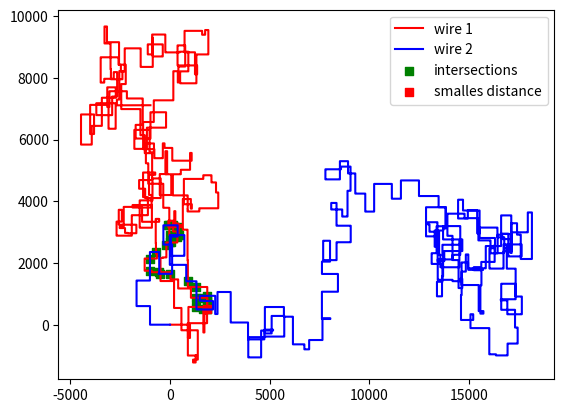

This figure's Python source:
"""
Day 3: Crossed Wires - Part1 
Find intersection point with lowest manhatten distance to the origin

"""
import numpy as np
import time
import matplotlib.pyplot as plt
from operator import add
# Load data
wire1_instructions = "R1003,D430,L108,D570,R459,U7,L68,D232,L130,U93,R238,U951,L821,U723,L370,U873,L680,U749,R110,U17,R185,U484,R550,U356,L212,U350,L239,D208,R666,U70,L369,U448,R54,D402,R165,D375,L468,U886,L303,U779,L752,U664,L120,U643,R405,D288,L220,U727,L764,D615,R630,U688,R961,U499,L782,D852,L743,U443,R355,U856,L795,U235,L876,D511,L108,U637,R427,D338,L699,D911,L506,D607,L539,U977,R654,D634,L196,U944,R922,D774,R358,U828,L970,D386,R795,U602,R249,U793,L171,D217,L476,D123,L179,U820,R895,D239,R363,D629,L226,D811,R962,D848,R218,D581,R369,D872,L653,D281,R304,D302,R780,U636,L413,D712,L642,D886,R613,U736,L968,D82,R953,U408,L130,U654,R312,U74,L610,D798,R242,D586,L808,D664,L764,U455,R264,U384,L154,D484,R883,D276,L423,U11,L145,U156,L268,U46,R202,U641,R920,D483,R859,U94,L173,D796,R11,D328,R48,D161,L615,D396,R350,D48,R946,D233,R385,D294,R640,D301,R810,D824,L969,D469,R34,U995,R750,D827,R52,U606,R143,U868,L973,U863,L17,U995,L236,U994,R403,D312,R49,U143,L399,U821,R974,U119,R410,D233,R228,D326,R112,D512,L950,D103,L590,U80,R7,U441,L744,U643,L80,D631,L576,U680,R369,U741,L87,D748,R773,U145,R464,U546,R80,D251,L972,U414,L390,U148,L84,D481,L425,U293,L564,U880,R535,U703,R981,U944,R224,D366,R29,U517,R342,U686,L384,D650,R983,D287,L108,U713,L523,U695,R881,D126,R151,U153,R161,D791,L599,D936,L816,U387,R411,U637,L434,D22,L720,U579,L661,D644,L220,U325,R753,D392,L503,U617,R1,D956,L607,U602,L800,D749,L193,U215,L91,U733,L606,U510,L124,D550,R303,D835,R19,D326,R577,U265,L156,D924,L122,D186,R803,U3,R879"
wire2_instructions = "L1003,U603,L675,U828,R671,U925,R466,D707,L39,U1,R686,U946,L438,U626,R714,D365,L336,D624,R673,U672,L729,D965,R824,D533,R513,D914,R829,U275,L424,U10,L244,U158,R779,D590,R116,U714,R662,D989,R869,D547,R817,U315,R439,D29,L599,D870,L645,U656,R845,U19,R960,U669,L632,D567,L340,U856,R955,D314,R452,D896,R574,D162,R240,U302,R668,U706,R394,D24,L422,U884,R804,U576,L802,U400,R405,U676,L344,D628,R672,U580,R710,U536,L712,U738,L266,D212,R552,D229,R265,U835,R152,U784,L478,D87,L783,D327,R728,U590,R408,D397,R363,D654,R501,D583,R445,U897,R888,D480,R455,U593,R906,D506,R985,D361,R361,D619,L462,D873,L248,D348,R540,D578,L274,D472,R254,U647,R54,U681,L33,U343,R913,U120,L64,D849,L953,U407,L64,U744,L482,U240,L82,U69,R480,D796,L137,U527,R428,U67,R123,U688,L985,D944,R583,D804,R331,U328,R906,U376,L966,U433,R863,D931,L315,D9,L77,D141,L738,D661,R742,D44,R383,U78,R106,D301,L186,U907,L304,U786,L256,U718,R861,D145,R694,D721,R607,D418,R358,U600,R228,D139,R476,D451,L49,U616,L491,U8,R371,D735,R669,U388,L905,D282,L430,U491,L775,U891,L831,U350,L247,D609,R489,U266,R468,D748,R134,U187,R882,D315,R344,D363,R349,U525,R831,U644,R207,D563,L1,D946,L559,U789,L187,U370,L284,D910,L394,D560,L705,U661,R272,U109,L12,D554,L670,D169,L375,D100,R382,D491,L53,D916,R152,U82,L236,U845,L860,U732,R327,D190,R888,U722,R770,U993,R509,D970,L225,D756,R444,D992,L746,D35,R329,D452,R728,U575,L325,U414,L709,D844,R692,D575,R132,D520,L506,D384,L581,U36,L336,U849,L944,U450,R138,D186,L613,U805,R32,U763,R210,U556,R125,D499,R729"

# Returns a tuple (dx, dy) describing the difference given an instruction
def delta_xy_from_instruction(instr):
    dx, dy = 0,0
    if instr[0] == "L":
        dx =  - int(instr[1:])
        
    elif instr[0] == "R":
        dx =  int(instr[1:])
        
    elif instr[0] == "U":
        dy =  int(instr[1:])
    
    elif instr[0] == "D":
        dy =  - int(instr[1:])  
    
    return (dx, dy)

# Returns a list of tuples decribing all points between a 2D point(x,y) and a distance (dx,dy)
def approx_line(point_xy, prev_step, dx, dy):
    x1 = point_xy[0]
    y1 = point_xy[1]

    # We only move in constant x or constant y direction
    assert((dx == 0) or (dy == 0))

    # Move in x direction:
    x2 = x1 + dx
    y2 = y1 + dy

    # This is the number of steps:
    num_new_points = int(max(abs(x2 - x1), abs(y2 - y1)))
    
    # Compute all intermediate points (including start, end)
    line_x = list(np.linspace(x1, x2, num_new_points+1))         
    line_y = list(np.linspace(y1, y2, num_new_points+1))   
    
    # list of made steps 
    steps = list(np.linspace(prev_step, prev_step + num_new_points, num_new_points+1)) #TODO: check if we have overlapping points or count overlaps twice

    # convert lines into list of (x,y) tuples 
    line_point_tuples = list(zip(line_x, line_y))

    return (line_point_tuples, steps)

# Converts a wire of instruction strings to a wire of (x,y) points
def instr_wire_to_points(wire):

    # Go through wire and compute point lists of (x,y) tuples from instructions
    point_prev = (0,0)
    steps_prev  = 0
    wire_point_tuples = [point_prev]
    steps = [0]
    for instr in wire:  
        (dx, dy) = delta_xy_from_instruction(instr)

        # Compute current chunk of tuples
        (point_tuples_chunk, steps_chunk) = approx_line(point_prev, steps_prev, dx, dy) 
        
        # Add current chunk to the wire list
        wire_point_tuples.extend(point_tuples_chunk[1:])
        steps.extend(steps_chunk[1:])

        # Update next point (set on last point to ommit overlapping pieces)
        point_prev = point_tuples_chunk[-1] 
        steps_prev = steps_chunk[-1]

    return (wire_point_tuples, steps)

# Transform wire string into list of strings containing the instructions
wire1_instructions = wire1_instructions.split(",")
wire2_instructions = wire2_instructions.split(",")

# Transform instruction lists into lists of (x,y) tuples 
(wire1_tuple_list, wire1_steps) = instr_wire_to_points(wire1_instructions)
(wire2_tuple_list, wire2_steps) = instr_wire_to_points(wire2_instructions)

# Transform list of tuples into a set of tuples
wire1_tuple_set = set(wire1_tuple_list)
wire2_tuple_set = set(wire2_tuple_list)

# Compute intersection set between the two wire sets
intersections_set =  wire1_tuple_set.intersection(wire2_tuple_set)
intersections_set.remove((0.0, 0.0))

# Compute smalles manhatten distance of intersections (excluding the origin = 0.0)
d_L1     = list(map(lambda point: abs(point[0]) + abs(point[1]), intersections_set))
d_L1_ind = np.argmin(d_L1)
min_dist = min(d_L1)
print("Smalles manhatten distance of the two wires: ", min_dist)

"""
    Part 2: Lowest number of steps to an intersection
"""
# Transform points into arrays 
wire1_arr          = np.asarray(wire1_tuple_list)
wire2_arr          = np.asarray(wire2_tuple_list)
intersections_list = list(intersections_set)
intersections_arr  = np.asarray(intersections_list)

wire1_intersections_indices = []
wire2_intersections_indices = []
for intersection in intersections_list:

    # get indices of the intersection tuples in the wire 
    wire1_ind = wire1_tuple_list.index(intersection)
    wire1_intersections_indices.append(wire1_ind)

    wire2_ind = wire2_tuple_list.index(intersection)
    wire2_intersections_indices.append(wire2_ind)

    # Those should all lead to the intersection
    print("intersection: ",  intersection, 
    "wire 1 point at index of intersection: ",wire1_tuple_list[wire1_ind], 
    "wire 2 point at index of intersection: ",wire2_tuple_list[wire2_ind])  

# TODO: now we could check if the index lead to the correct intersection point
print(intersections_arr[14,0] + intersections_arr[14,1])


# Add index of both wires to obtain total steps to reach that intersection with both wires
total_steps = list(map(add, wire1_intersections_indices, wire2_intersections_indices))
min_total_steps = min(total_steps)
print("minimum steps to intersection: ", min_total_steps)

# Visualize of part 1 and part2
plt.figure()
# Plot both wires
plt.plot(wire1_arr[:, 0], wire1_arr[:, 1], color = "red", label = "wire 1")
plt.plot(wire2_arr[:, 0], wire2_arr[:, 1], color = "blue", label = "wire 2")
# Plot all intersections and mark the one with the lowest distance
plt.scatter(intersections_arr[:,0], intersections_arr[:,1], color = "green", label = "intersections", marker = "s")
plt.scatter(intersections_arr[14,0], intersections_arr[14,1], color = "red", label = "smalles distance", marker = "s")

plt.legend()
plt.show()

print()
# Wir haben beide Kabel und die Schnittpunkte 
# Wir können einfach die dx, dy werte benutzen 
#  Jeder Punkt bekommt nochmal einen aufsummierten ds Wert (ds = dx + dy) -> wire1_steps, wire2_steps
# TODO: Extract ds, values to the intersections 
# TODO: Chose lowest ds value